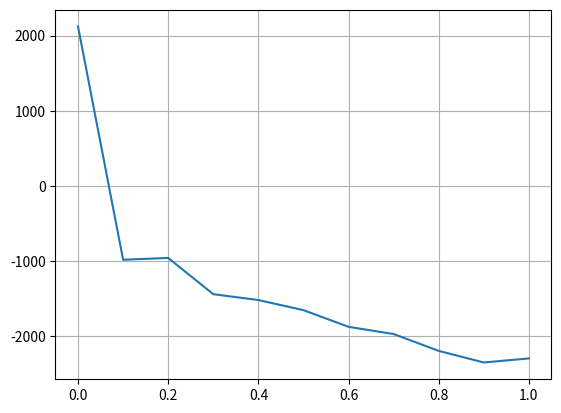

Source code (Python):
import numpy as np
import matplotlib.pyplot as plt

# 다중 손잡이 밴딧 문제 설정
arms_profit=[0.4, 0.12, 0.52, 0.6, 0.25]
n_arms=len(arms_profit)

n_trial=10000 # 손잡이를 당기는 횟수(에피소드 길이)

# 손잡이 당기는 행위를 시뮬레이션하는 함수(handle은 손잡이 번호)
def pull_bandit(handle):
    q=np.random.random()
    if q<arms_profit[handle]:
        return 1
    else:
        return -1

# 랜덤 정책을 모방하는 함수
def random_exploration():
    episode=[]
    num=np.zeros(n_arms) # 손잡이별로 당긴 횟수
    wins=np.zeros(n_arms) # 손잡이별로 승리 횟수
    for i in range(n_trial):
        h=np.random.randint(0,n_arms)
        reward=pull_bandit(h)
        episode.append([h,reward])
        num[h]+=1
        wins[h]+=1 if reward==1 else 0
    return episode, (num,wins)

e,r=random_exploration()

print("손잡이별 승리 확률:", ["%6.4f"% (r[1][i]/r[0][i]) if r[0][i]>0 else 0.0 for i in range(n_arms)])
print("손잡이별 수익($):",["%d"% (2*r[1][i]-r[0][i]) for i in range(n_arms)])
print("순 수익($):",sum(np.asarray(e)[:,1]))

# ε-탐욕을 구현하는 함수
def epsilon_greedy(eps):
    episode=[]
    num=np.zeros(n_arms) # 손잡이별로 당긴 횟수
    wins=np.zeros(n_arms) # 손잡이별로 승리 횟수
    for i in range(n_trial):
        r=np.random.random()
        if(r<eps or sum(wins)==0): # 확률 eps로 임의 선택
            h=np.random.randint(0,n_arms)
        else:
            prob=np.asarray([wins[i]/num[i] if num[i]>0 else 0.0 for i in range(n_arms)])
            prob=prob/sum(prob)
            h=np.random.choice(range(n_arms),p=prob)
        reward=pull_bandit(h)
        episode.append([h,reward])
        num[h]+=1
        wins[h]+=1 if reward==1 else 0
    return episode, (num,wins)

print("손잡이별 승리 확률:", ["%6.4f"% (r[1][i]/r[0][i]) if r[0][i]>0 else 0.0 for i in range(n_arms)])
print("손잡이별 수익($):",["%d"% (2*r[1][i]-r[0][i]) for i in range(n_arms)])
print("순 수익($):",sum(np.asarray(e)[:,1]))

a = 0.0
x = list()
profit = list()

for _ in range(11):
    e,r=epsilon_greedy(a)
    x.append(a)
    profit.append(sum(np.asarray(e)[:,1]))
    a += 0.1

plt.plot(x, profit)
plt.grid(True)
plt.show()